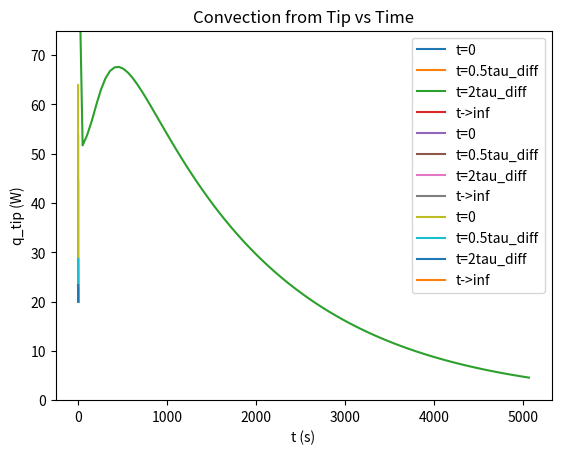

Write the Python code that produced this figure.
import numpy as np
import matplotlib.pyplot as plt

Ac = 0.1
P = 0.05
k = 5
rho = 5000
c = 500
L = 0.09
Tl = 20
qh = 100
alpha = k / (rho * c)
tau_diff = L**2 / (4 * alpha)
sum_lim = [10, 50, 300]

def theta(x, t, sum_lim):
    temp = 0
    for i in range(1, sum_lim+1):
        iterm = i * 2 - 1
        ai = 2 * L * qh / (iterm * np.pi * k * Ac)
        lambda_i = iterm * np.pi / (2 * L)
        temp += ai * np.cos(lambda_i * x) * np.exp(-lambda_i**2 * alpha * t)
    return temp

def dtheta(x, t, sum_lim):
    temp = 0
    for i in range(1, sum_lim):
        iterm = i * 2 - 1
        a = qh / (k * Ac)
        lamda_i = iterm * np.pi / (2 * L)
        xterm = a * np.sin(lamda_i * x)
        tterm = np.exp(-lamda_i**2 * alpha * t)
        temp += xterm * tterm
    return temp


xrange = np.linspace(0, L, 50)
for limit in sum_lim:
    t_0 = []
    t_inf = []
    t_05tdiff = []
    t_2tdiff = []
    xl = []
    for xval in xrange:
        t_0.append(theta(xval, 0, limit) + 20)
        t_inf.append(theta(xval, 1e9, limit) + 20)
        t_05tdiff.append(theta(xval, 0.5 * tau_diff, limit) + 20)
        t_2tdiff.append(theta(xval, 2 * tau_diff, limit) + 20)
        xl.append(xval/L)

    plt.plot(xl, t_0, label="t=0")
    plt.plot(xl, t_05tdiff, label="t=0.5tau_diff")
    plt.plot(xl, t_2tdiff, label="t=2tau_diff")
    plt.plot(xl, t_inf, label="t->inf")
    plt.xlabel("x/L")
    plt.ylabel("T (C)")
    plt.ylim((0, 75))
    plt.legend()
    plt.title(f"Temperature Profiles in the Rod: {limit} Term Solution")
    plt.show()

times = np.linspace(0, 5 * tau_diff, 100)
qconv = []
for tval in times:
    qconv.append(k * Ac * dtheta(L, tval, 50))
plt.plot(times, qconv, label="q_tip")
plt.xlabel("t (s)")
plt.ylabel("q_tip (W)")
plt.title("Convection from Tip vs Time")
plt.show()
